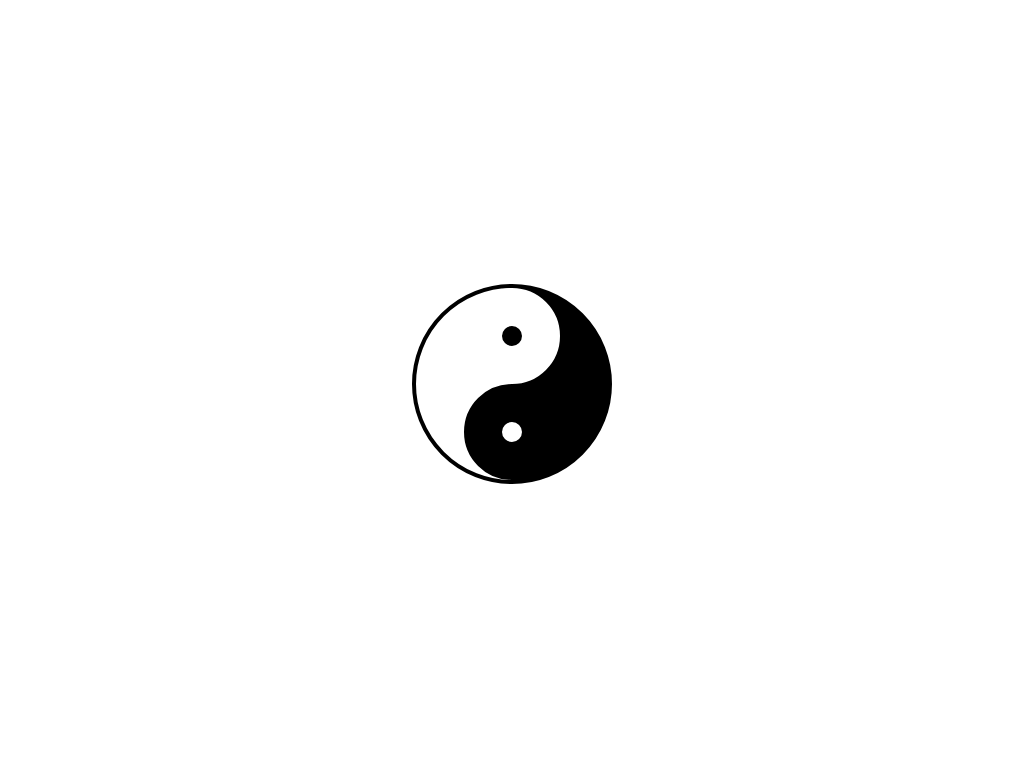

Give the HTML and CSS whose rendering is this image.

<!-- file: index.html -->
<!DOCTYPE html>
<html lang="en">

<head>
    <meta charset="UTF-8">
    <meta http-equiv="X-UA-Compatible" content="IE=edge">
    <meta name="viewport" content="width=device-width, initial-scale=1.0">
    <title>Document</title>
    <link rel="stylesheet" href="style.css">
</head>

<body>
    <div class="full-body">
        <div class="yin"></div>
    </div>

</body>

</html>

/* file: style.css */
html,
body {
    height: 100%;
}

* {
    box-sizing: border-box;
    margin: 0;
    padding: 0;
    border: 0;
    border-spacing: 0;
}

div.full-body {
    width: 100%;
    height: 100%;
    background: #fff;
    display: flex;
    justify-content: center;
    align-items: center;
}

.yin {
    position: relative;
    height: 200px;
    width: 200px;
    background: #fff;
    background: linear-gradient(90deg, rgba(255, 255, 255, 1) 0%, rgba(255, 255, 255, 1) 50%, rgba(0, 0, 0, 1) 50%, rgba(0, 0, 0, 1) 100%);
    border-radius: 50%;
    box-sizing: border-box;
    border: 4px solid #000;
}

.yin::before {
    content: "";
    position: absolute;
    height: 96px;
    width: 96px;
    background: #000;
    border-radius: 50%;
    box-sizing: border-box;
    border: 38px solid #fff;
    left: 50%;
    transform: translateX(-50%);
}

.yin::after {
    content: '';
    position: absolute;
    height: 96px;
    width: 96px;
    background: #fff;
    border-radius: 50%;
    box-sizing: border-box;
    border: 38px solid #000;
    left: 50%;
    bottom: 0px;
    transform: translateX(-50%);
}